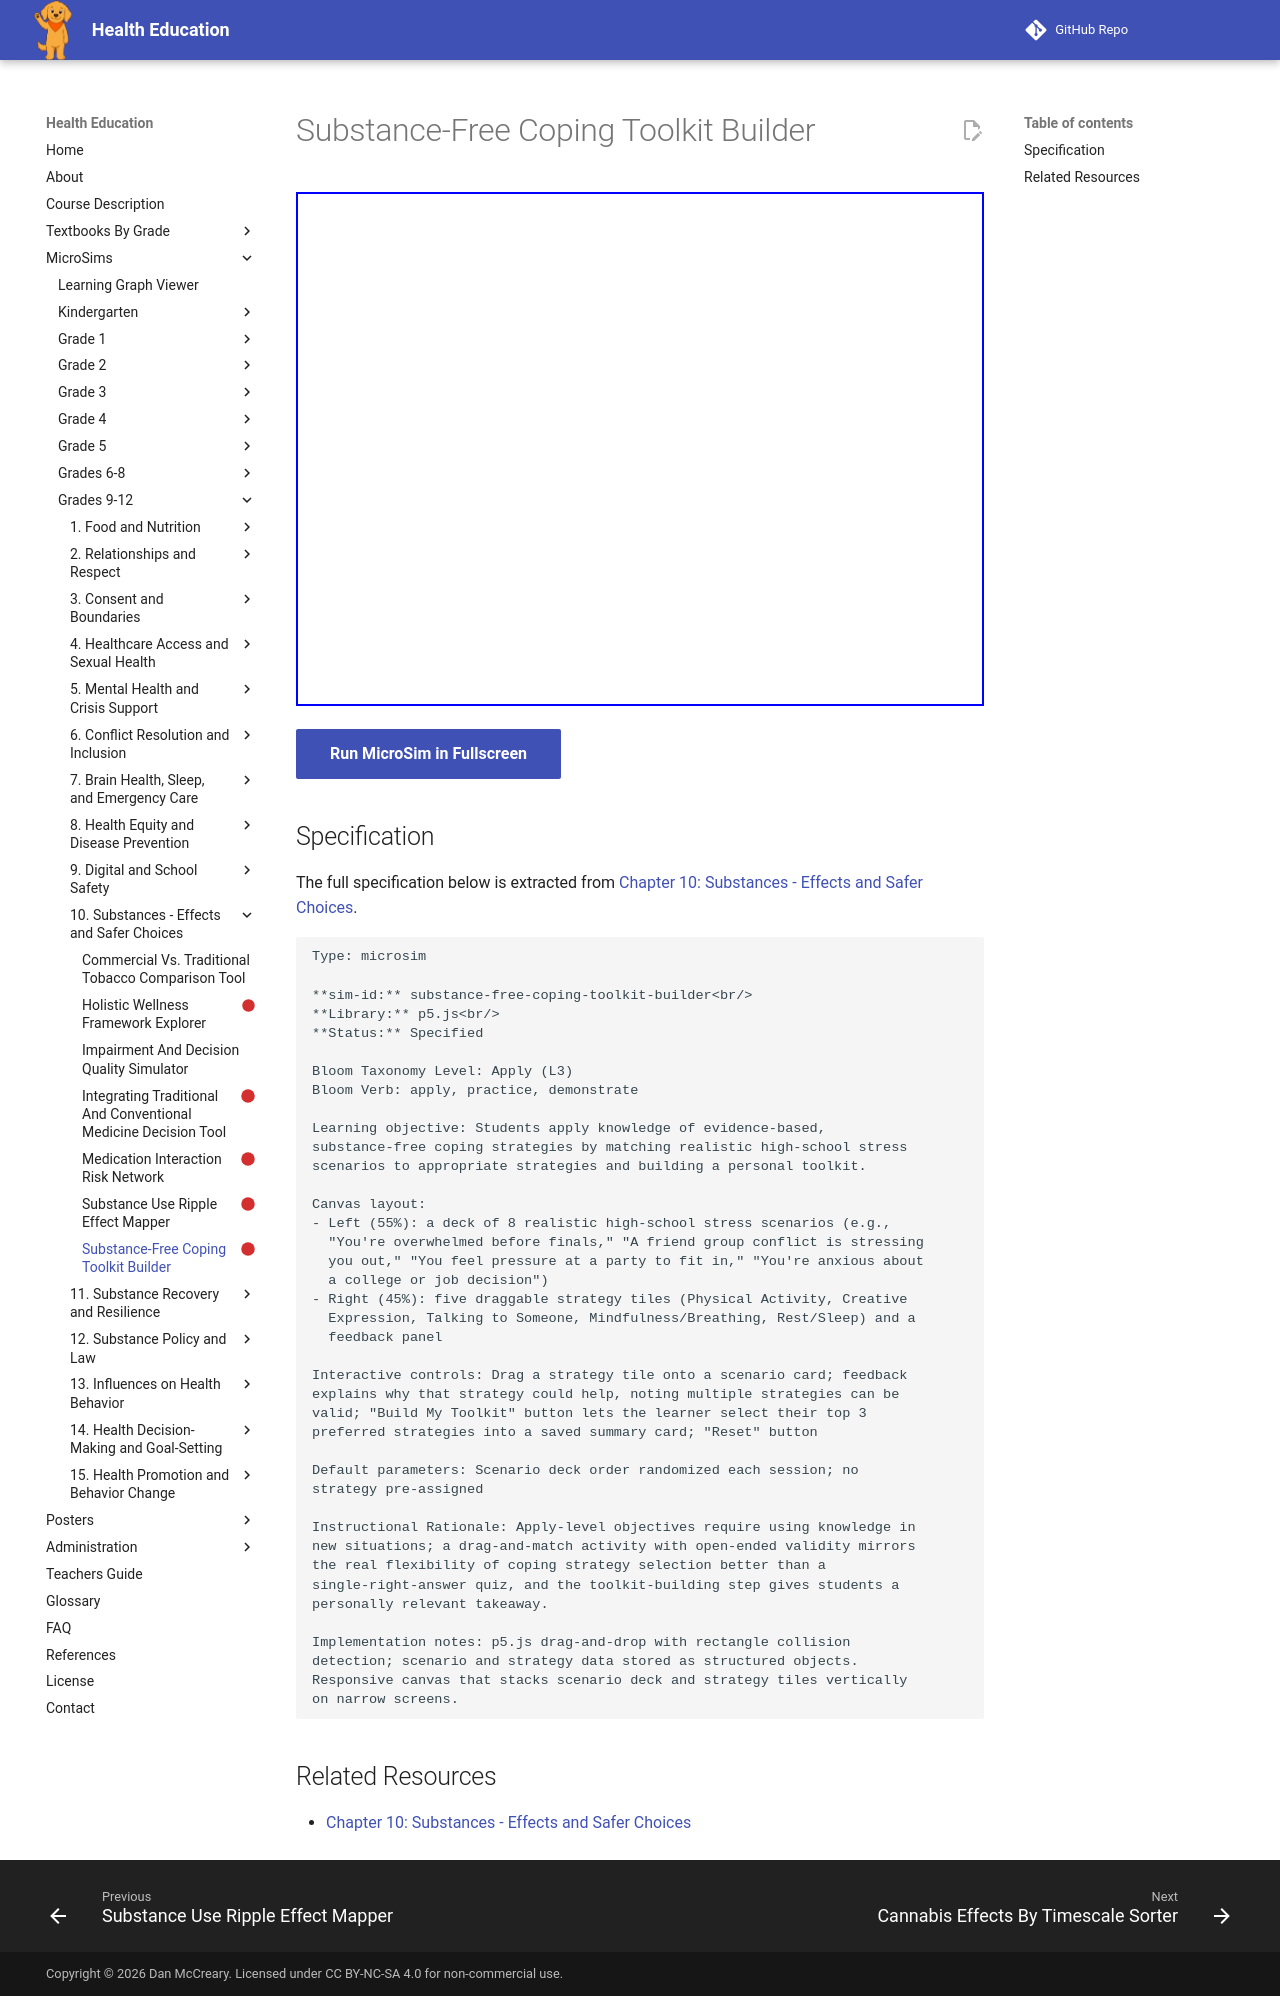

repository: dmccreary/health-education · page: sims/substance-free-coping-toolkit-builder/index.html · generator: mkdocs

---
title: Substance-Free Coping Toolkit Builder
description: Students apply knowledge of evidence-based,
status: scaffold
library: p5.js
bloom_level: Apply (L3)
---

# Substance-Free Coping Toolkit Builder



<iframe src="main.html" width="100%" height="514px"></iframe>

[Run MicroSim in Fullscreen](main.html){ .md-button .md-button--primary }

## Specification

The full specification below is extracted from
[Chapter 10: Substances - Effects and Safer Choices](../../bands/grade-9-12/chapters/10-substances-effects-and-safer-choices/index.md).

```text
Type: microsim

**sim-id:** substance-free-coping-toolkit-builder<br/>
**Library:** p5.js<br/>
**Status:** Specified

Bloom Taxonomy Level: Apply (L3)
Bloom Verb: apply, practice, demonstrate

Learning objective: Students apply knowledge of evidence-based,
substance-free coping strategies by matching realistic high-school stress
scenarios to appropriate strategies and building a personal toolkit.

Canvas layout:
- Left (55%): a deck of 8 realistic high-school stress scenarios (e.g.,
  "You're overwhelmed before finals," "A friend group conflict is stressing
  you out," "You feel pressure at a party to fit in," "You're anxious about
  a college or job decision")
- Right (45%): five draggable strategy tiles (Physical Activity, Creative
  Expression, Talking to Someone, Mindfulness/Breathing, Rest/Sleep) and a
  feedback panel

Interactive controls: Drag a strategy tile onto a scenario card; feedback
explains why that strategy could help, noting multiple strategies can be
valid; "Build My Toolkit" button lets the learner select their top 3
preferred strategies into a saved summary card; "Reset" button

Default parameters: Scenario deck order randomized each session; no
strategy pre-assigned

Instructional Rationale: Apply-level objectives require using knowledge in
new situations; a drag-and-match activity with open-ended validity mirrors
the real flexibility of coping strategy selection better than a
single-right-answer quiz, and the toolkit-building step gives students a
personally relevant takeaway.

Implementation notes: p5.js drag-and-drop with rectangle collision
detection; scenario and strategy data stored as structured objects.
Responsive canvas that stacks scenario deck and strategy tiles vertically
on narrow screens.
```

## Related Resources

- [Chapter 10: Substances - Effects and Safer Choices](../../bands/grade-9-12/chapters/10-substances-effects-and-safer-choices/index.md)
